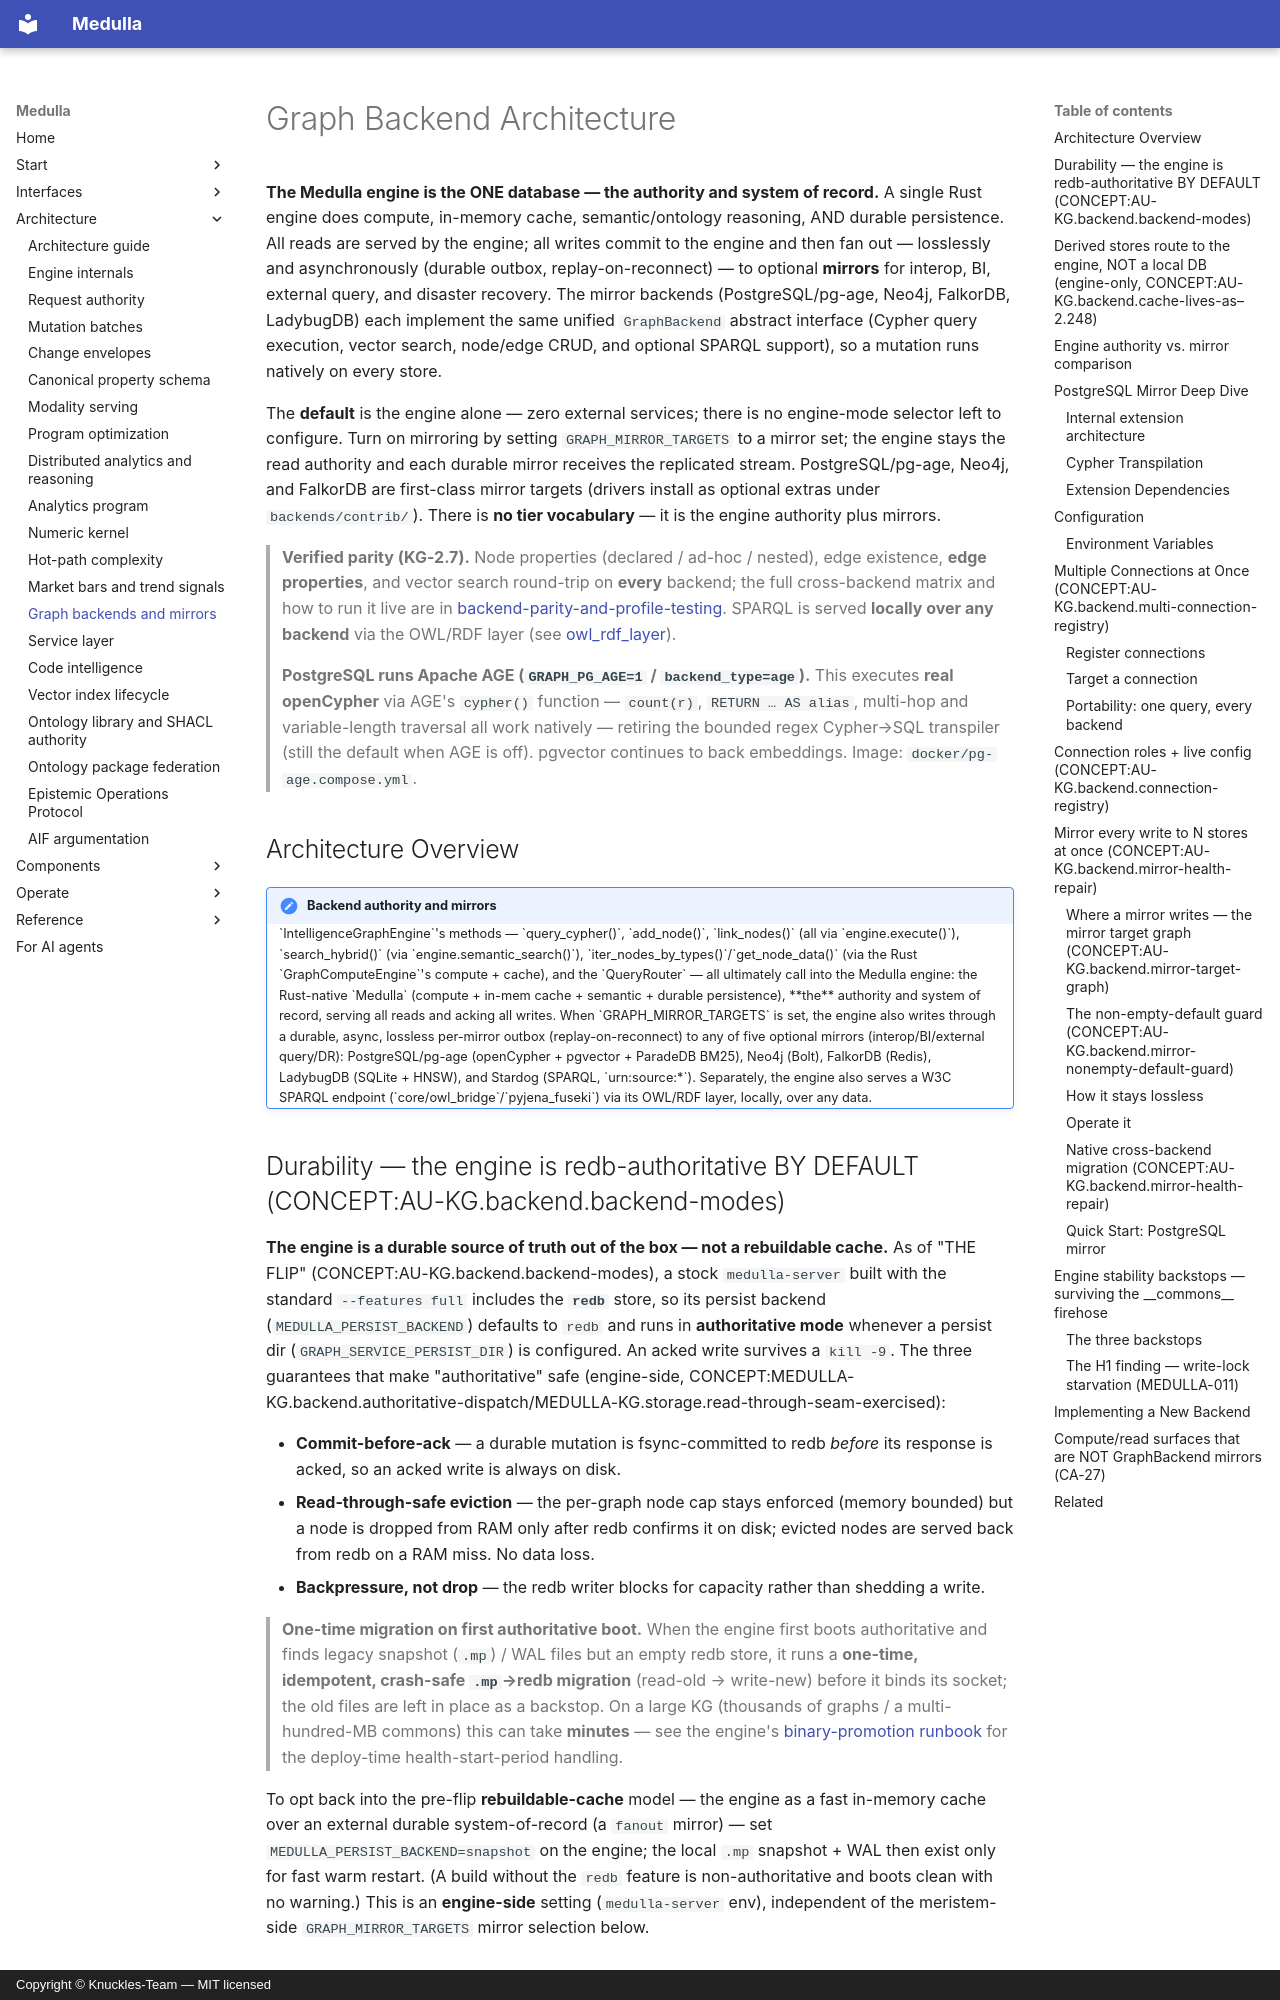

repository: Knuckles-Team/medulla · page: architecture/graph-backends/index.html · generator: mkdocs · copyright: Copyright © Knuckles-Team — MIT licensed

# Graph Backend Architecture

**The Medulla engine is the ONE database — the authority and system of
record.** A single Rust engine does compute, in-memory cache, semantic/ontology
reasoning, AND durable persistence. All reads are served by the engine; all
writes commit to the engine and then fan out — losslessly and asynchronously
(durable outbox, replay-on-reconnect) — to optional **mirrors** for interop, BI,
external query, and disaster recovery. The mirror backends (PostgreSQL/pg-age,
Neo4j, FalkorDB, LadybugDB) each implement the same unified `GraphBackend`
abstract interface (Cypher query execution, vector search, node/edge CRUD, and
optional SPARQL support), so a mutation runs natively on every store.

The **default** is the engine alone — zero external services; there is no
engine-mode selector left to configure. Turn on mirroring by setting
`GRAPH_MIRROR_TARGETS` to a mirror set; the engine stays the read authority and
each durable mirror receives the replicated stream. PostgreSQL/pg-age, Neo4j, and
FalkorDB are first-class mirror targets (drivers install as optional extras under
`backends/contrib/`). There is **no tier vocabulary** — it is the engine authority
plus mirrors.

> **Verified parity (KG-2.7).** Node properties (declared / ad-hoc / nested),
> edge existence, **edge properties**, and vector search round-trip on **every**
> backend; the full cross-backend matrix and how to run it live are in
> [backend-parity-and-profile-testing](https://knuckles-team.github.io/meristem/guides/backend-parity-and-profile-testing/).
> SPARQL is served **locally over any backend** via the OWL/RDF layer (see
> [owl_rdf_layer](https://knuckles-team.github.io/meristem/architecture/owl_rdf_layer/)).

> **PostgreSQL runs Apache AGE (`GRAPH_PG_AGE=1` / `backend_type=age`).** This
> executes **real openCypher** via AGE's `cypher()` function — `count(r)`,
> `RETURN … AS alias`, multi-hop and variable-length traversal all work natively —
> retiring the bounded regex Cypher→SQL transpiler (still the default when AGE is
> off). pgvector continues to back embeddings. Image: `docker/pg-age.compose.yml`.

## Architecture Overview

<div class="admonition architecture" markdown>
<p class="admonition-title">Backend authority and mirrors</p>

`IntelligenceGraphEngine`'s methods — `query_cypher()`, `add_node()`,
`link_nodes()` (all via `engine.execute()`), `search_hybrid()` (via
`engine.semantic_search()`), `iter_nodes_by_types()`/`get_node_data()` (via
the Rust `GraphComputeEngine`'s compute + cache), and the `QueryRouter` —
all ultimately call into the Medulla engine: the Rust-native
`Medulla` (compute + in-mem cache + semantic + durable persistence),
**the** authority and system of record, serving all reads and acking all
writes.

When `GRAPH_MIRROR_TARGETS` is set, the engine also writes through a
durable, async, lossless per-mirror outbox (replay-on-reconnect) to any of
five optional mirrors (interop/BI/external query/DR):
PostgreSQL/pg-age (openCypher + pgvector + ParadeDB BM25), Neo4j (Bolt),
FalkorDB (Redis), LadybugDB (SQLite + HNSW), and Stardog (SPARQL,
`urn:source:*`). Separately, the engine also serves a W3C SPARQL endpoint
(`core/owl_bridge`/`pyjena_fuseki`) via its OWL/RDF layer, locally, over
any data.

</div>
